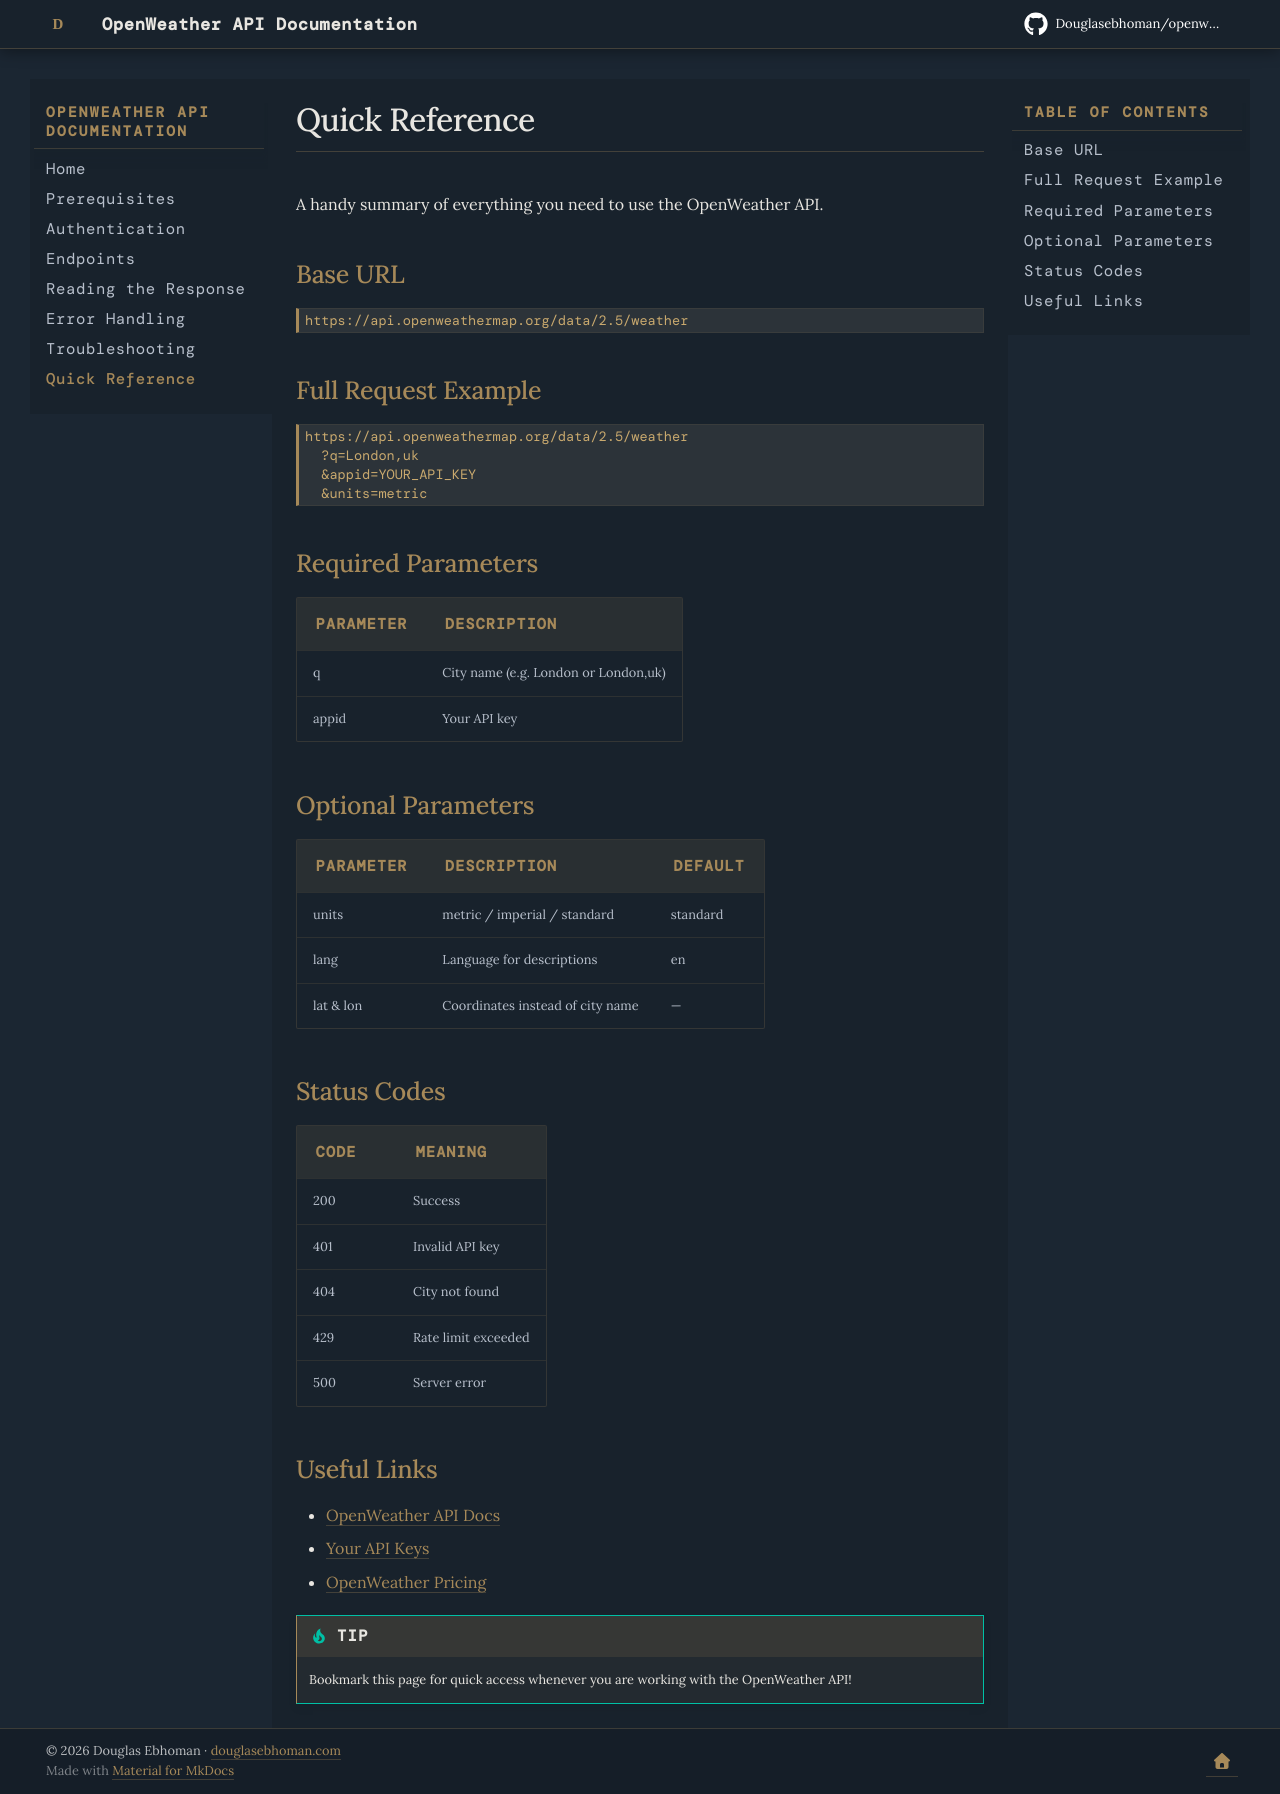

repository: Douglasebhoman/openweather-docs · page: quickreference/index.html · generator: mkdocs

# Quick Reference

A handy summary of everything you need to use the OpenWeather API.

## Base URL
```
https://api.openweathermap.org/data/2.5/weather
```

## Full Request Example
```
https://api.openweathermap.org/data/2.5/weather
  ?q=London,uk
  &appid=YOUR_API_KEY
  &units=metric
```

## Required Parameters

| Parameter | Description |
|-----------|-------------|
| q | City name (e.g. London or London,uk) |
| appid | Your API key |

## Optional Parameters

| Parameter | Description | Default |
|-----------|-------------|---------|
| units | metric / imperial / standard | standard |
| lang | Language for descriptions | en |
| lat & lon | Coordinates instead of city name | — |

## Status Codes

| Code | Meaning |
|------|---------|
| 200 | Success |
| 401 | Invalid API key |
| 404 | City not found |
| 429 | Rate limit exceeded |
| 500 | Server error |

## Useful Links

- [OpenWeather API Docs](https://openweathermap.org/current)
- [Your API Keys](https://home.openweathermap.org/api_keys)
- [OpenWeather Pricing](https://openweathermap.org/price)

!!! tip
    Bookmark this page for quick access whenever you are working 
    with the OpenWeather API!
